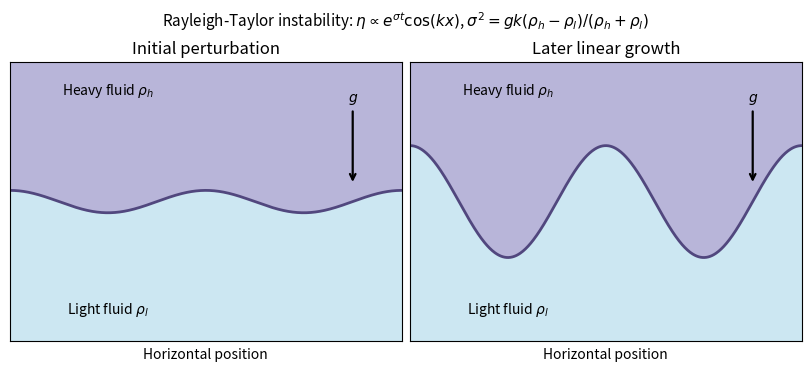

Source code (Python): (Note: this script raises an exception after producing the figure.)
"""Linear Rayleigh-Taylor interface growth, not a nonlinear simulation."""
from pathlib import Path

import matplotlib.pyplot as plt
import numpy as np


def main():
    x = np.linspace(0, 4 * np.pi, 601)
    fig, axes = plt.subplots(1, 2, figsize=(8, 3.6), sharey=True, layout="constrained")
    for ax, amplitude, title in zip(axes, [0.08, 0.40], ["Initial perturbation", "Later linear growth"]):
        eta = amplitude * np.cos(x)
        ax.fill_between(x, eta, 1, color="#b8b5d9")
        ax.fill_between(x, -1, eta, color="#cce7f2")
        ax.plot(x, eta, color="#51477e", lw=2)
        ax.text(np.pi, 0.77, r"Heavy fluid $\rho_h$", ha="center")
        ax.text(np.pi, -0.80, r"Light fluid $\rho_l$", ha="center")
        ax.annotate(r"$g$", xy=(3.5 * np.pi, 0.12), xytext=(3.5 * np.pi, 0.72),
                    ha="center", arrowprops={"arrowstyle": "->", "lw": 1.6})
        ax.set(xlim=(0, 4 * np.pi), ylim=(-1, 1), title=title, xlabel="Horizontal position", xticks=[], yticks=[])
    fig.suptitle(r"Rayleigh-Taylor instability: $\eta\propto e^{\sigma t}\cos(kx)$, $\sigma^2=gk(\rho_h-\rho_l)/(\rho_h+\rho_l)$", fontsize=11)
    fig.savefig(Path(__file__).with_suffix(".png").name, dpi=130, facecolor="white")
    plt.close(fig)


if __name__ == "__main__":
    main()
